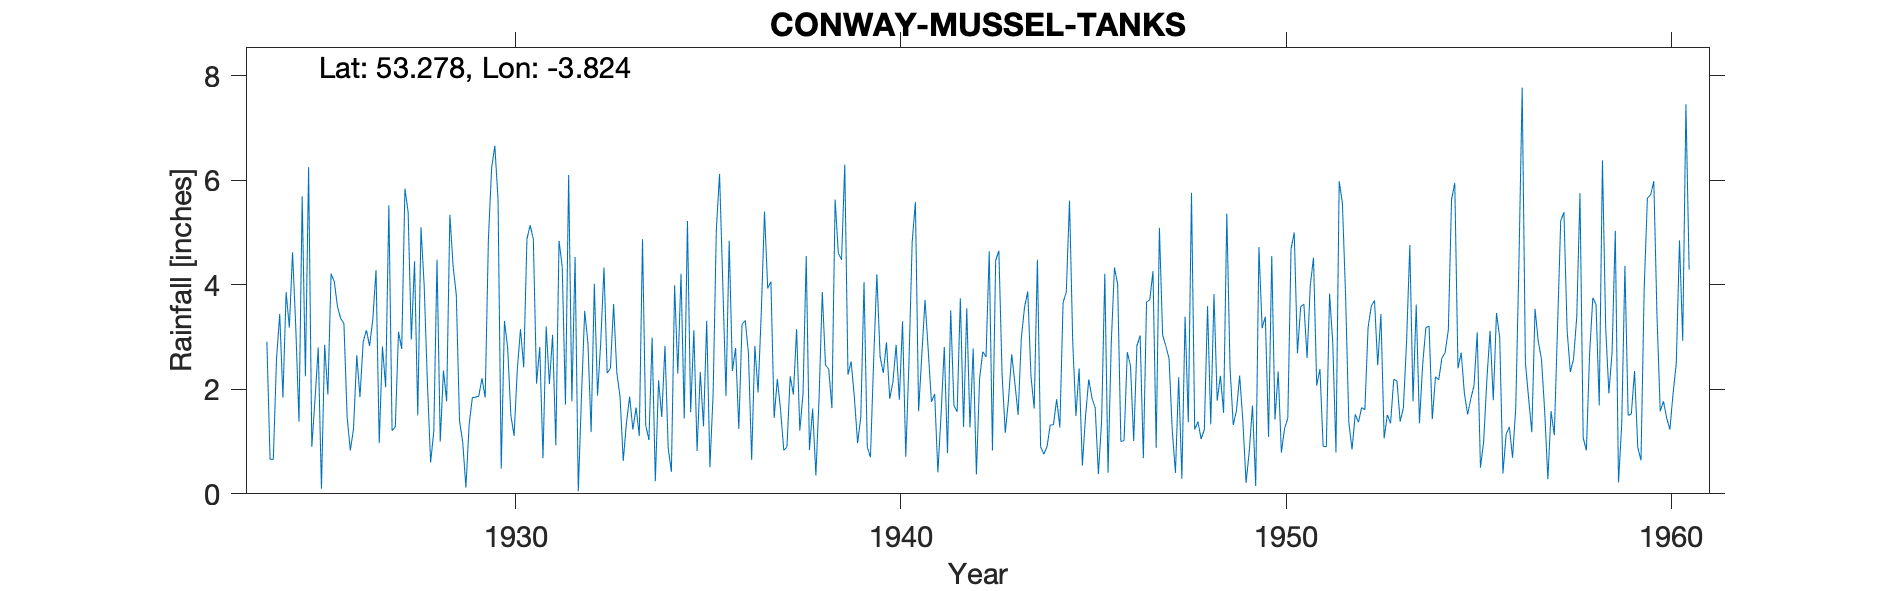

Source data for this figure (header and first rows):
CONWAY-MUSSEL-TANKS, , , , , , , , , , , , , , , , , , , , , , , 
Grid ref, SH785772, Long, -3.824, Lat, 53.28, Elevation, 50, ft, , , , , , , , , , , , , , , 
Station no, 4357, , , , , , , , , , , , , , , , , , , , , , 
, 1920, 1921, 1922, 1923, 1924, 1925, 1926, 1927, 1928, 1929, 1930, 1931, 1932, 1933, 1934, 1935, 1936, 1937, 1938, 1939, 1940, 1941, 1942
January, , , , , 2.91, 2.25, 3.26, 2.82, 5.1, 1.4, 5.64, 2.11, 4.53, 3.63, 2.99, 1.56, 4.84, 3.93, 4.55, 6.3, 2.31, 2.66, 3.74
February, , , , , 0.66, 6.25, 1.47, 2.04, 3.98, 0.99, 0.48, 2.81, 0.05, 2.32, 0.24, 3.13, 2.35, 4.06, 0.84, 2.28, 2.9, 3.71, 1.28
March, , , , , 0.66, 0.9, 0.83, 5.52, 2.13, 0.12, 3.31, 0.68, 1.88, 1.86, 2.17, 0.82, 2.79, 1.45, 1.63, 2.53, 1.82, 2.74, 3.55
April, , , , , 2.57, 1.81, 1.25, 1.21, 0.6, 1.32, 2.79, 3.2, 3.5, 0.63, 1.47, 2.33, 1.24, 2.2, 0.35, 1.84, 2.14, 1.76, 1.27
May, , , , , 3.44, 2.8, 2.65, 1.28, 1.2, 1.84, 1.5, 2.1, 2.89, 1.36, 2.83, 1.29, 3.24, 1.61, 1.84, 0.97, 2.85, 1.91, 2.78
June, , , , , 1.84, 0.1, 1.85, 3.1, 4.48, 1.85, 1.11, 3.04, 1.18, 1.86, 0.88, 3.31, 3.32, 0.83, 3.86, 1.47, 1.8, 0.41, 0.37
July, , , , , 3.86, 2.85, 2.91, 2.77, 1, 1.87, 2.38, 0.93, 4.02, 1.23, 0.42, 0.51, 2.69, 0.9, 2.46, 4.05, 3.3, 1.52, 2.21
August, , , , , 3.18, 1.9, 3.13, 5.84, 2.36, 2.21, 3.15, 4.84, 1.88, 1.65, 3.99, 1.92, 0.65, 2.25, 2.39, 0.9, 0.71, 2.81, 2.72
September, , , , , 4.62, 4.21, 2.83, 5.39, 1.77, 1.84, 2.42, 4.34, 2.91, 1.11, 2.3, 5.06, 2.83, 1.9, 1.64, 0.7, 2.52, 0.78, 2.62
October, , , , , 3.19, 4.06, 3.34, 2.95, 5.34, 4.87, 4.87, 1.71, 4.33, 4.87, 4.21, 6.12, 1.94, 3.15, 5.63, 2.55, 4.82, 3.51, 4.64
November, , , , , 1.38, 3.58, 4.28, 4.45, 4.36, 6.23, 5.14, 6.1, 2.31, 1.31, 1.44, 4.04, 3.47, 1.21, 4.6, 4.2, 5.58, 1.69, 0.83
December, , , , , 5.69, 3.35, 0.97, 1.5, 3.81, 6.66, 4.87, 1.77, 2.4, 1.03, 5.22, 1.87, 5.4, 1.92, 4.48, 2.63, 1.58, 1.57, 4.46
Total, , , , , 34, 34.06, 28.77, 38.87, 36.13, 31.2, 37.66, 33.63, 31.88, 22.86, 28.16, 31.96, 34.76, 25.41, 34.27, 30.42, 32.33, 25.07, 30.47
